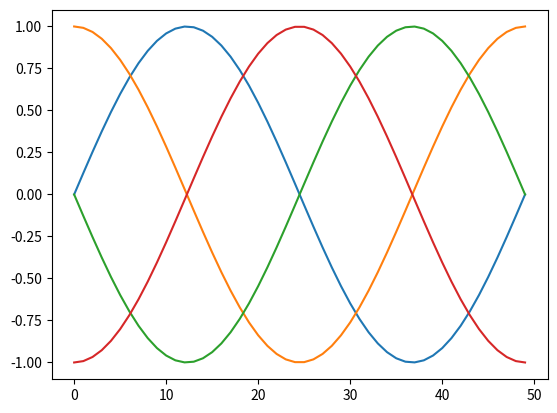
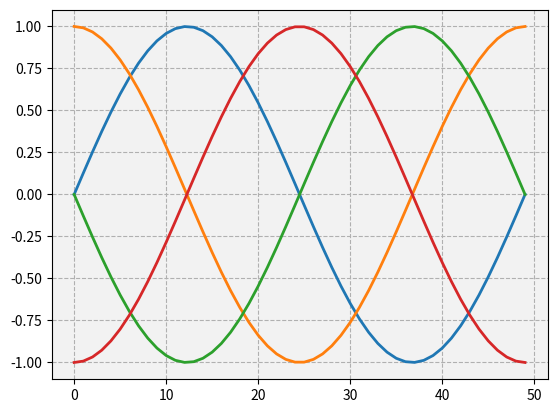

The matplotlib source for these figures, in order:
import numpy as np
import matplotlib.pyplot as plt

# Set up the data
x = np.linspace(0, 2 * np.pi)
offsets = np.linspace(0, 2*np.pi, 4, endpoint=False)
# Create array with shifted-sine curve along each column
yy = np.transpose([np.sin(x + phi) for phi in offsets])
# Plot the data
fig, ax = plt.subplots()
ax.plot(yy)

## Reset the parameters

import matplotlib as mpl
mpl.rcParams['lines.linewidth'] = 2.0
mpl.rcParams['axes.grid'] = True
mpl.rcParams['axes.facecolor'] = (0.95, 0.95, 0.95)
mpl.rcParams['grid.linestyle'] = '--'
# Plot the data
fig, ax = plt.subplots()
ax.plot(yy)